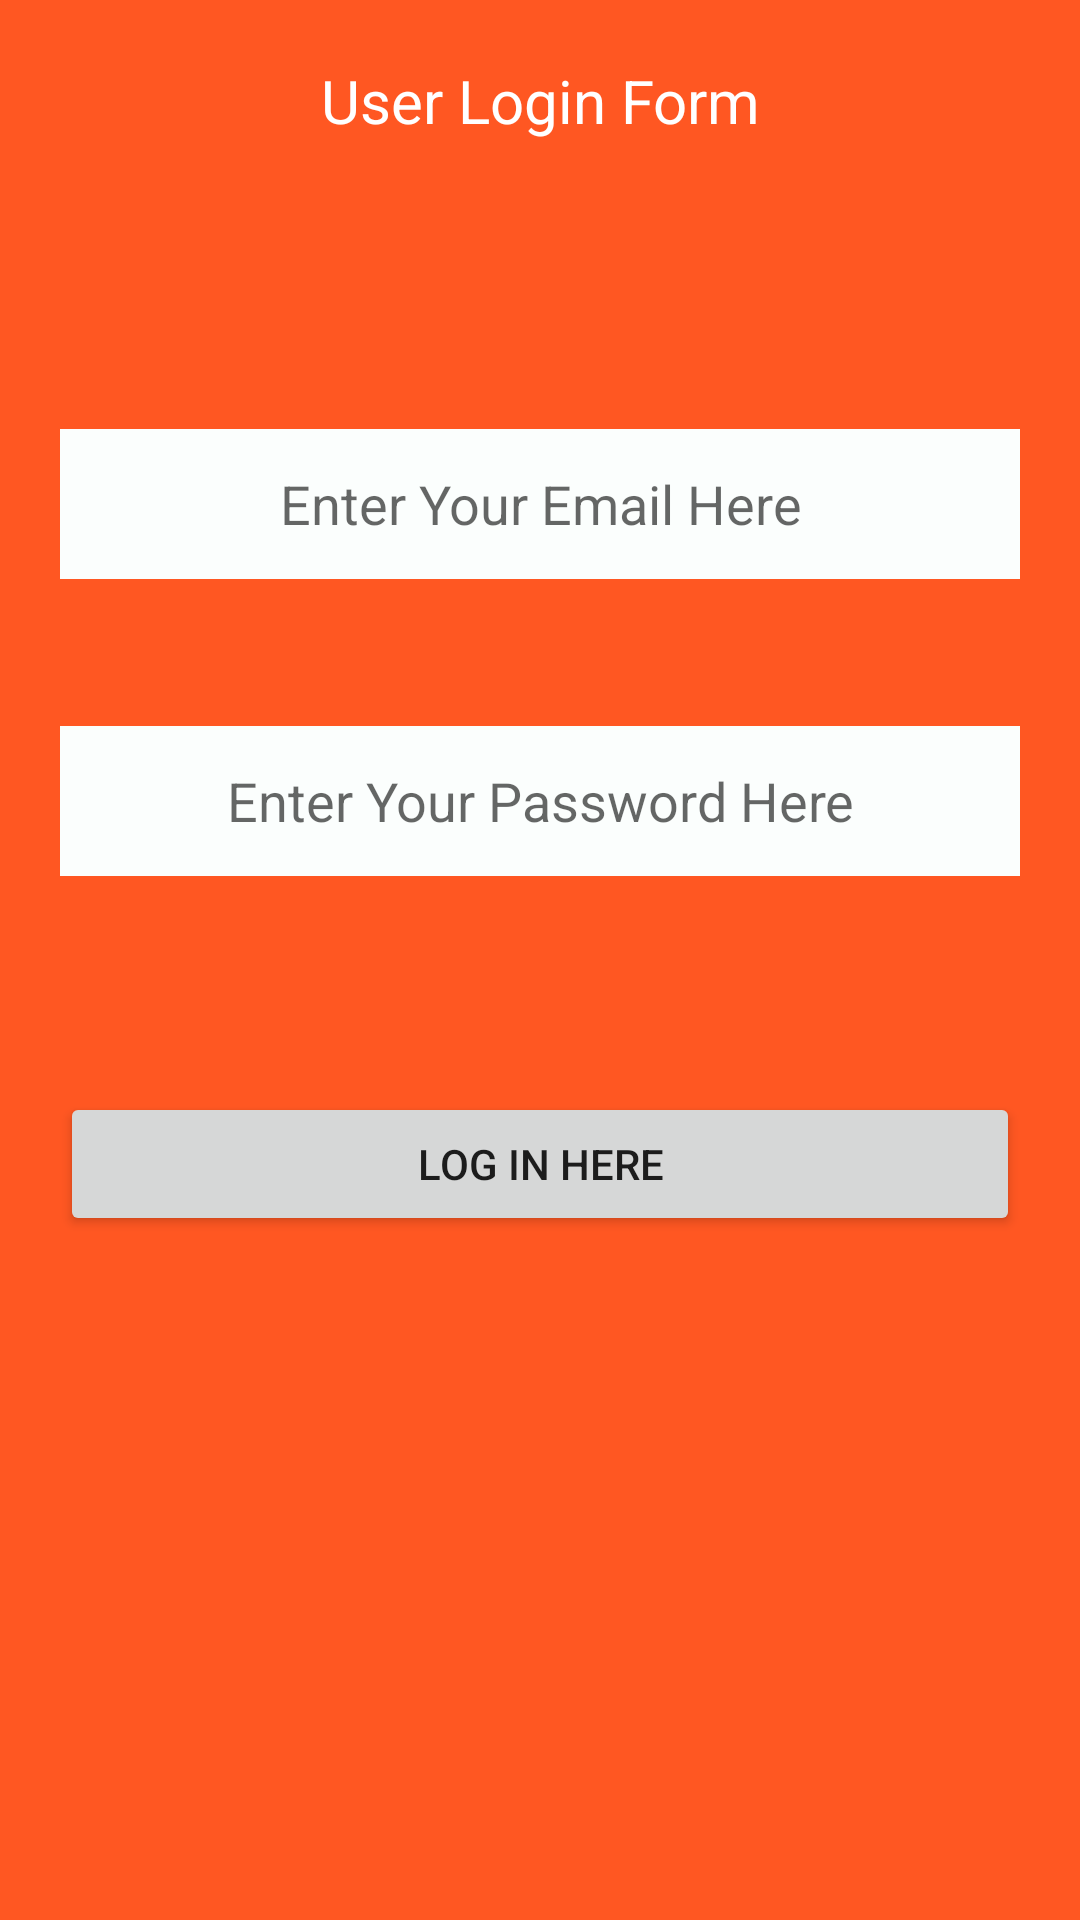

Here is an Android app screen rendered from its layout file. Give the layout XML and the strings, colors and styles it references.
<!-- AndroidManifest.xml: application theme Theme.Navigsample -->
<!-- res/layout/activity_login.xml -->
<?xml version="1.0" encoding="utf-8"?>
<RelativeLayout xmlns:android="http://schemas.android.com/apk/res/android"
    xmlns:tools="http://schemas.android.com/tools"
    android:id="@+id/activity_user_login"
    android:layout_width="match_parent"
    android:layout_height="match_parent"
    tools:context="com.example.navigsample.login"
    android:background="#FF5722"
    android:padding="20dp">

    <TextView
        android:text="User Login Form"
        android:layout_width="wrap_content"
        android:layout_height="wrap_content"
        android:layout_alignParentTop="true"
        android:layout_centerHorizontal="true"
        android:id="@+id/textView"
        android:gravity="center"
        android:textSize="20dp"
        android:textColor="#fff"/>

    <EditText
        android:id="@+id/email"
        android:layout_width="fill_parent"
        android:layout_height="50dp"
        android:layout_below="@+id/textView"
        android:layout_marginTop="96dp"
        android:background="#fbfefd"
        android:ems="10"
        android:gravity="center"
        android:hint="Enter Your Email Here"
        android:inputType="textPersonName" />

    <EditText
        android:id="@+id/password"
        android:layout_width="fill_parent"
        android:layout_height="50dp"
        android:layout_below="@+id/email"
        android:layout_marginTop="49dp"
        android:background="#fbfefd"
        android:ems="10"
        android:gravity="center"
        android:hint="Enter Your Password Here"
        android:inputType="textPassword" />

    <Button
        android:id="@+id/Login"
        android:layout_width="fill_parent"
        android:layout_height="wrap_content"
        android:layout_below="@+id/password"
        android:layout_marginTop="72dp"
        android:text="Log In Here" />

</RelativeLayout>
<!-- resources referenced by this layout -->
<resources>
  <style name="Theme.Navigsample" parent="Theme.MaterialComponents.DayNight.DarkActionBar">
          
          <item name="colorPrimary">@color/purple_500</item>
          <item name="colorPrimaryVariant">@color/purple_700</item>
          <item name="colorOnPrimary">@color/white</item>
          
          <item name="colorSecondary">@color/teal_200</item>
          <item name="colorSecondaryVariant">@color/teal_700</item>
          <item name="colorOnSecondary">@color/black</item>
          
          <item name="android:statusBarColor" tools:targetApi="l">?attr/colorPrimaryVariant</item>
          
      </style>
  <color name="purple_500">#FF6200EE</color>
  <color name="purple_700">#FF3700B3</color>
  <color name="white">#FFFFFFFF</color>
  <color name="teal_200">#FF03DAC5</color>
  <color name="teal_700">#FF018786</color>
  <color name="black">#FF000000</color>
</resources>
